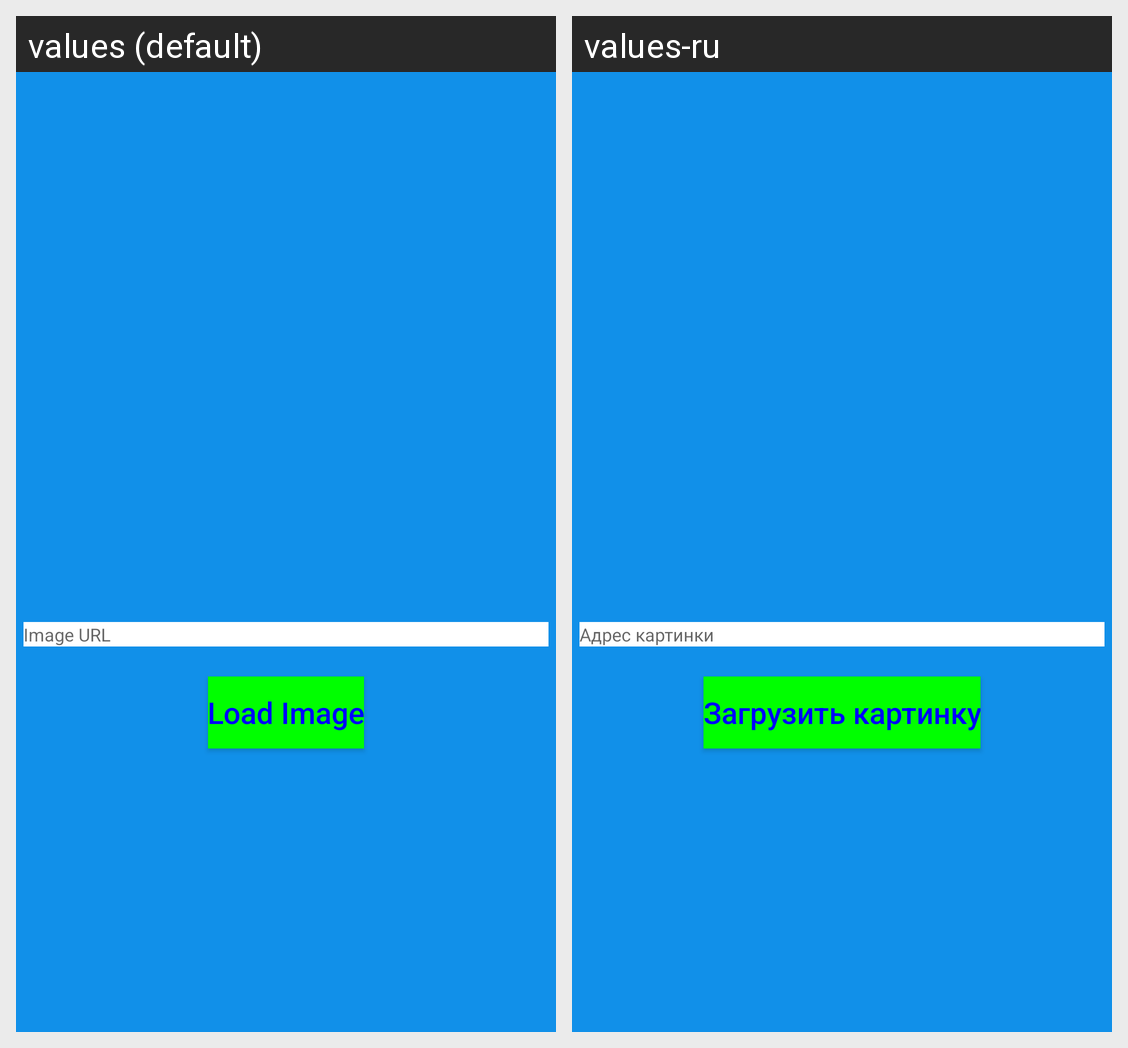

Locale-by-locale string values for the Android screen shown in this grid:
Android screen res/layout/activity_homework3.xml rendered under 2 locales, left to right: values (default), values-ru. Device: Nexus 5 (rendered at 1080×1920; each locale shown at half size, 540×960, under a caption strip naming it); theme AppTheme.
Strings drawn on this screen, with the default value and each locale's value (text and hints the layout hard-codes, and strings that could not be matched under every locale, appear in the picture but are not listed):

ImageURL
  values: Image URL
  values-ru: Адрес картинки

buttonLoadImage
  values: Load Image
  values-ru: Загрузить картинку
